Image classification data set "maize-status-prediction" (Eng-Janvier/maize-status-prediction on GitHub). Class labels (2): FAW, health.

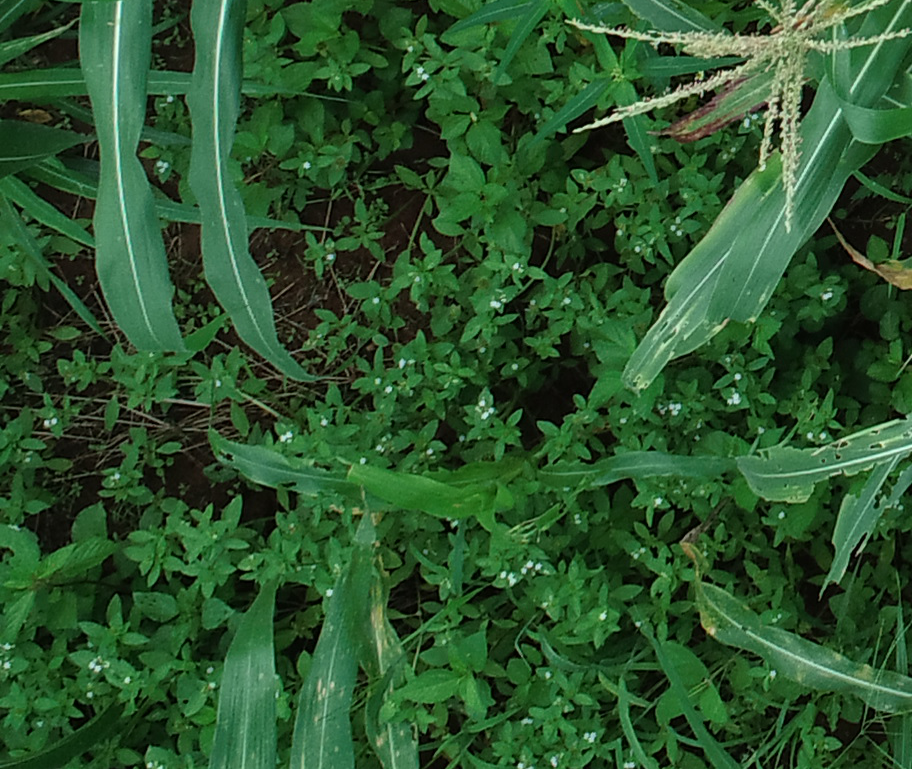
Label: FAW

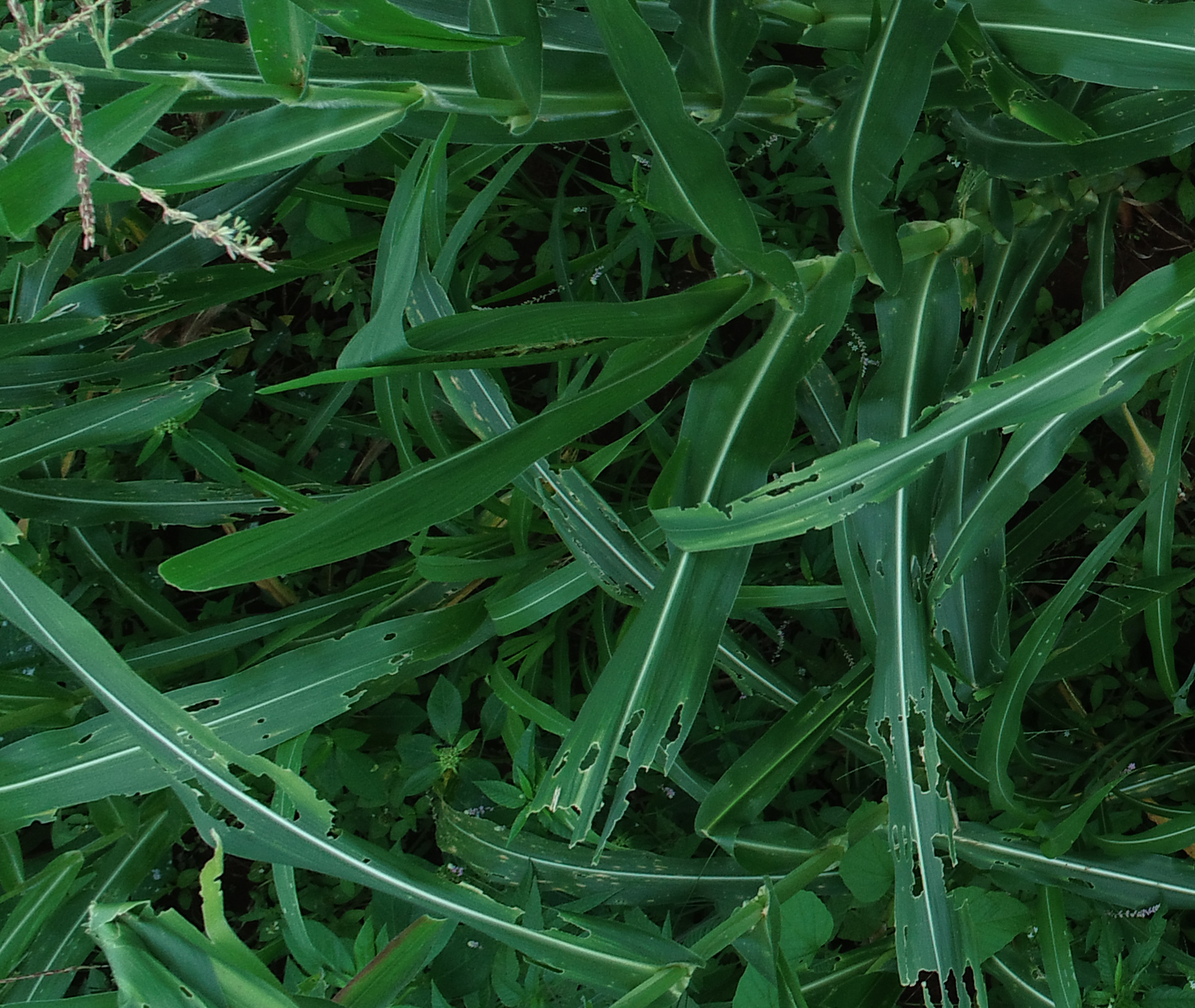
Label: FAW

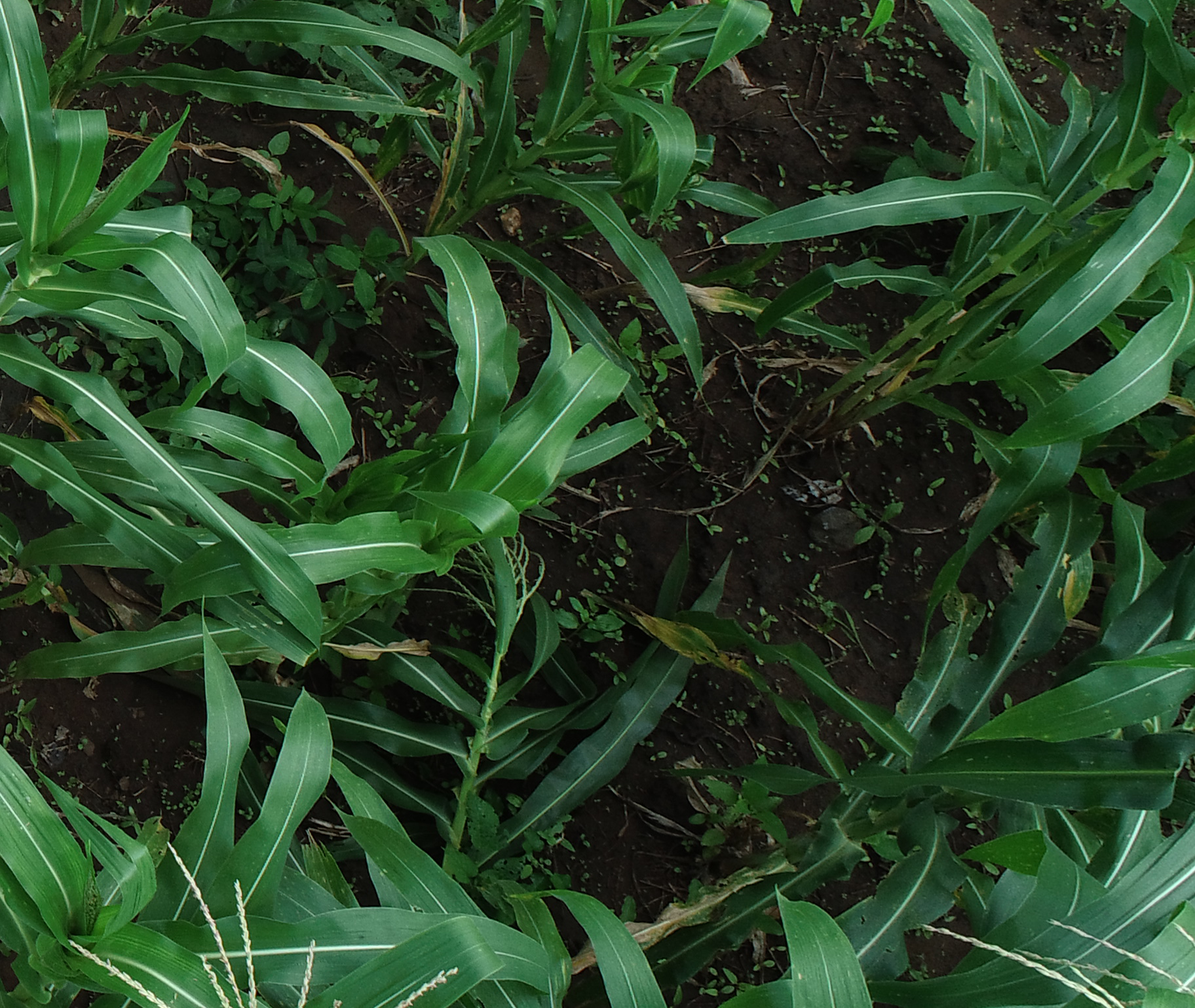
Label: health

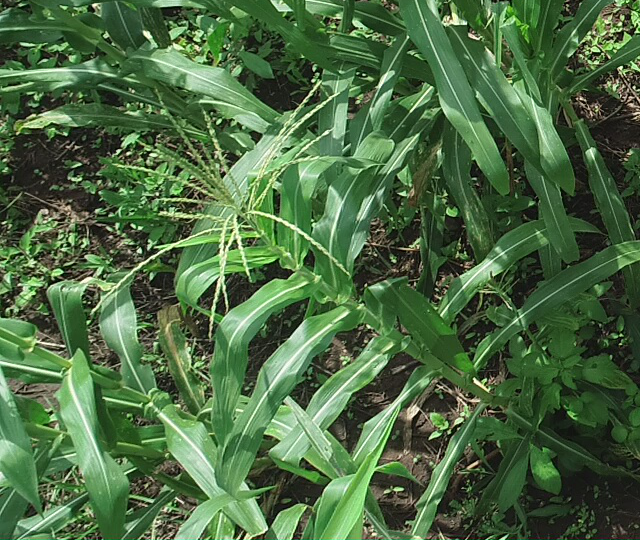
Label: health

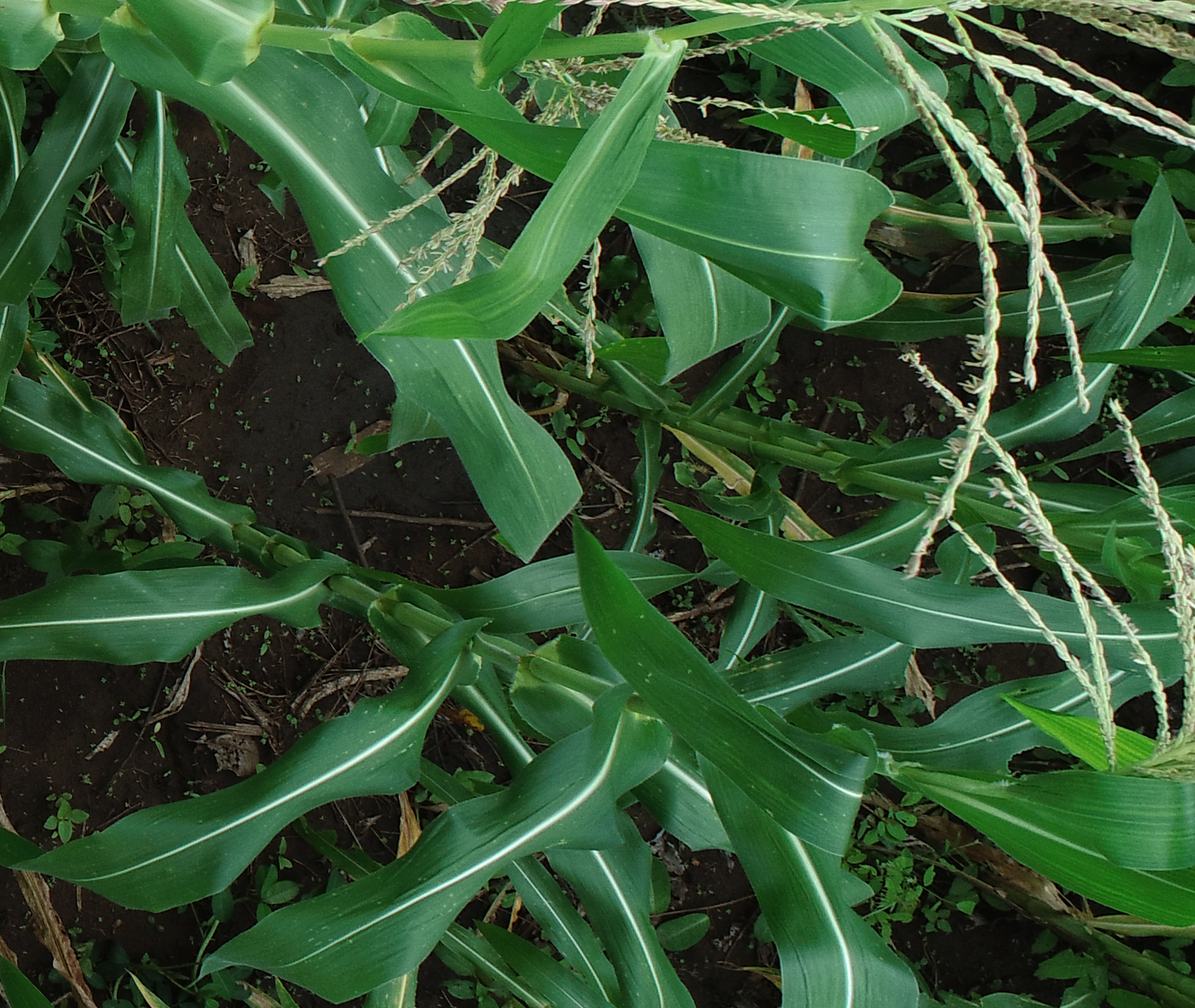
Label: health

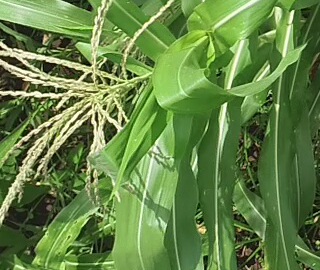
Label: health
